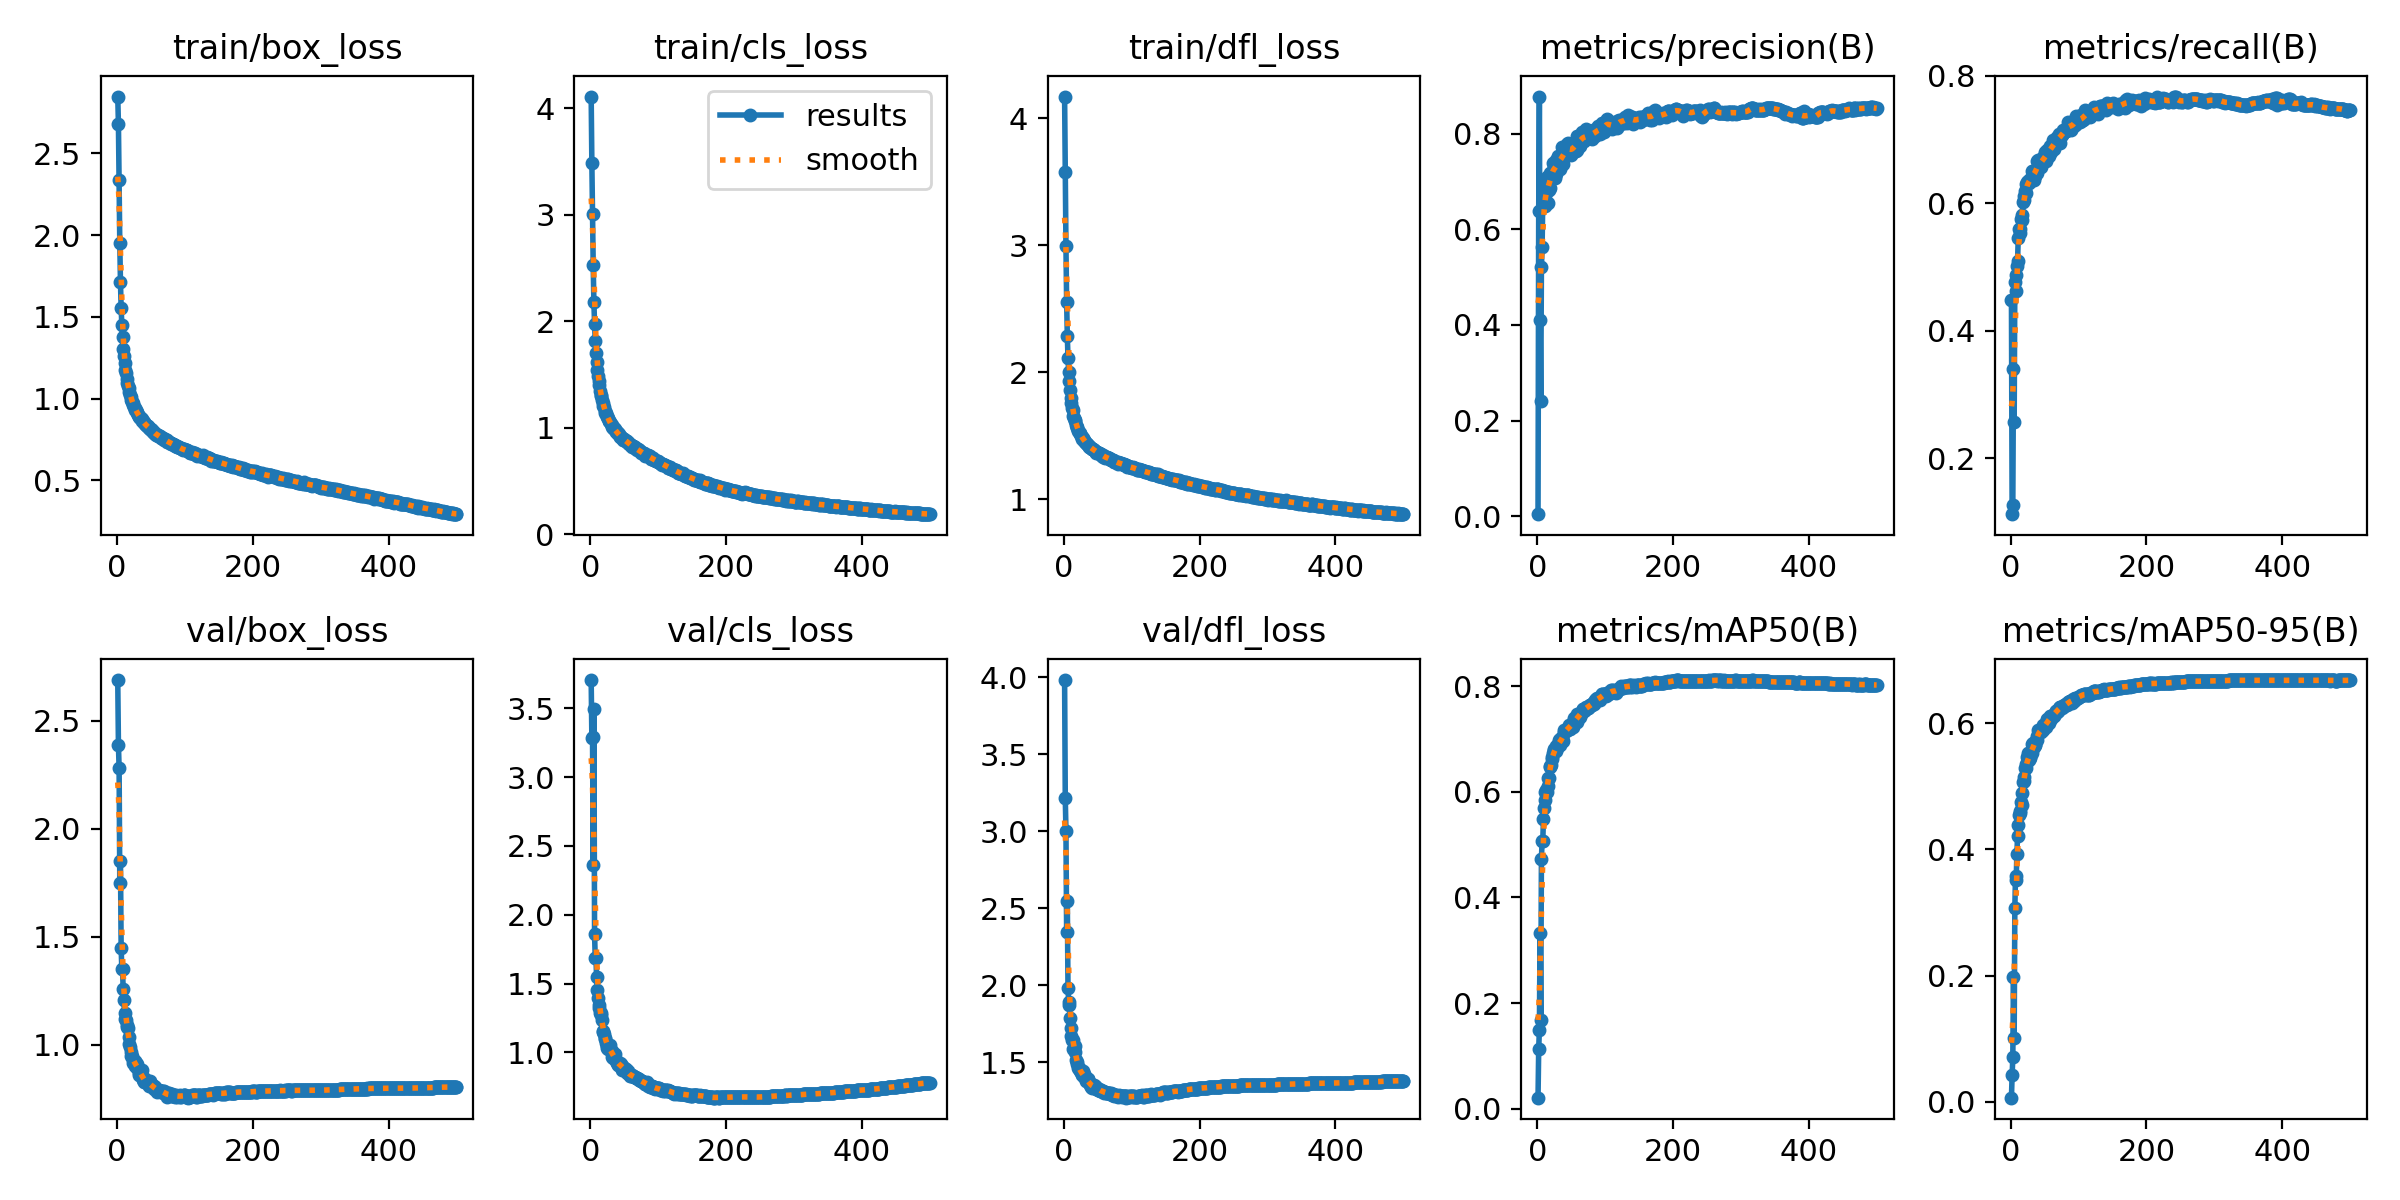

Data behind this chart, as committed beside it:
epoch, train/box_loss, train/cls_loss, train/dfl_loss, metrics/precision(B), metrics/recall(B), metrics/mAP50(B), metrics/mAP50-95(B), val/box_loss, val/cls_loss, val/dfl_loss, lr/pg0, lr/pg1, lr/pg2
1, 2.847, 4.111, 4.173, 0.00431, 0.4472, 0.02078, 0.00635, 2.688, 3.707, 3.981, 0.00332, 0.00332, 0.00332
2, 2.679, 3.489, 3.576, 0.6386, 0.1119, 0.1134, 0.04254, 2.389, 3.285, 3.216, 0.00664, 0.00664, 0.00664
3, 2.336, 3.005, 2.993, 0.8777, 0.1263, 0.1486, 0.07012, 2.281, 3.29, 3.001, 0.009947, 0.009947, 0.009947
4, 1.951, 2.525, 2.555, 0.4106, 0.3393, 0.3327, 0.1975, 1.75, 2.361, 2.348, 0.009941, 0.009941, 0.009941
5, 1.713, 2.179, 2.286, 0.2414, 0.257, 0.1679, 0.1016, 1.85, 3.499, 2.547, 0.009921, 0.009921, 0.009921
6, 1.556, 1.974, 2.112, 0.5203, 0.4766, 0.4727, 0.3076, 1.448, 1.857, 1.984, 0.009901, 0.009901, 0.009901
7, 1.45, 1.814, 2.001, 0.5624, 0.4869, 0.5075, 0.358, 1.352, 1.682, 1.894, 0.009881, 0.009881, 0.009881
8, 1.376, 1.702, 1.927, 0.6622, 0.4615, 0.5075, 0.352, 1.353, 1.685, 1.873, 0.009861, 0.009861, 0.009861
9, 1.302, 1.617, 1.855, 0.6819, 0.5006, 0.549, 0.3928, 1.257, 1.548, 1.789, 0.009842, 0.009842, 0.009842
10, 1.258, 1.541, 1.797, 0.6966, 0.509, 0.5693, 0.4211, 1.208, 1.452, 1.721, 0.009822, 0.009822, 0.009822
11, 1.219, 1.489, 1.759, 0.6494, 0.5451, 0.5849, 0.4388, 1.149, 1.396, 1.67, 0.009802, 0.009802, 0.009802
12, 1.176, 1.435, 1.721, 0.6586, 0.5599, 0.5996, 0.4542, 1.122, 1.343, 1.645, 0.009782, 0.009782, 0.009782
13, 1.159, 1.401, 1.701, 0.6753, 0.5601, 0.6029, 0.4577, 1.117, 1.324, 1.645, 0.009762, 0.009762, 0.009762
14, 1.123, 1.345, 1.658, 0.7101, 0.5524, 0.5997, 0.4605, 1.082, 1.287, 1.589, 0.009743, 0.009743, 0.009743
15, 1.097, 1.308, 1.638, 0.6984, 0.5753, 0.6267, 0.4755, 1.094, 1.27, 1.593, 0.009723, 0.009723, 0.009723
16, 1.078, 1.299, 1.623, 0.6545, 0.573, 0.6118, 0.4704, 1.078, 1.285, 1.608, 0.009703, 0.009703, 0.009703
17, 1.064, 1.258, 1.612, 0.6829, 0.5816, 0.6258, 0.4887, 1.036, 1.235, 1.565, 0.009683, 0.009683, 0.009683
18, 1.04, 1.228, 1.582, 0.7179, 0.6025, 0.6498, 0.507, 1.006, 1.156, 1.516, 0.009663, 0.009663, 0.009663
19, 1.022, 1.205, 1.571, 0.6873, 0.6051, 0.6477, 0.5087, 0.9904, 1.147, 1.505, 0.009644, 0.009644, 0.009644
20, 1.012, 1.192, 1.56, 0.7095, 0.6116, 0.6505, 0.515, 0.966, 1.133, 1.49, 0.009624, 0.009624, 0.009624
21, 0.9947, 1.161, 1.535, 0.7209, 0.6191, 0.6624, 0.5292, 0.9468, 1.096, 1.466, 0.009604, 0.009604, 0.009604
22, 0.9813, 1.143, 1.527, 0.7176, 0.6156, 0.6656, 0.5297, 0.9487, 1.103, 1.46, 0.009584, 0.009584, 0.009584
23, 0.976, 1.135, 1.522, 0.7385, 0.6308, 0.6742, 0.5357, 0.9299, 1.071, 1.456, 0.009564, 0.009564, 0.009564
24, 0.9638, 1.111, 1.514, 0.7323, 0.6335, 0.6809, 0.547, 0.9149, 1.049, 1.442, 0.009545, 0.009545, 0.009545
25, 0.9469, 1.103, 1.499, 0.7374, 0.6314, 0.6787, 0.5456, 0.9142, 1.034, 1.438, 0.009525, 0.009525, 0.009525
26, 0.9439, 1.091, 1.492, 0.7078, 0.6352, 0.6802, 0.5534, 0.9039, 1.025, 1.42, 0.009505, 0.009505, 0.009505
27, 0.9315, 1.066, 1.476, 0.7165, 0.6319, 0.6781, 0.5423, 0.9266, 1.039, 1.423, 0.009485, 0.009485, 0.009485
28, 0.9286, 1.059, 1.481, 0.7448, 0.635, 0.6862, 0.5464, 0.9174, 1.037, 1.443, 0.009465, 0.009465, 0.009465
29, 0.9211, 1.051, 1.466, 0.7257, 0.6377, 0.683, 0.5457, 0.9098, 1.05, 1.422, 0.009446, 0.009446, 0.009446
30, 0.9139, 1.034, 1.461, 0.7542, 0.6355, 0.6886, 0.5554, 0.8949, 1.009, 1.406, 0.009426, 0.009426, 0.009426
31, 0.9005, 1.026, 1.453, 0.7384, 0.639, 0.6899, 0.553, 0.8939, 1.012, 1.414, 0.009406, 0.009406, 0.009406
32, 0.8919, 1.007, 1.445, 0.7456, 0.651, 0.6979, 0.5677, 0.8616, 0.9642, 1.377, 0.009386, 0.009386, 0.009386
33, 0.8905, 1.002, 1.442, 0.7456, 0.651, 0.7004, 0.5681, 0.8706, 0.9586, 1.39, 0.009366, 0.009366, 0.009366
34, 0.8824, 0.9863, 1.43, 0.7261, 0.637, 0.6894, 0.5618, 0.8652, 0.9711, 1.383, 0.009347, 0.009347, 0.009347
35, 0.8792, 0.9982, 1.429, 0.7479, 0.6441, 0.695, 0.5663, 0.8727, 0.9861, 1.39, 0.009327, 0.009327, 0.009327
36, 0.8749, 0.9902, 1.427, 0.7522, 0.6425, 0.6994, 0.5656, 0.8841, 0.9843, 1.395, 0.009307, 0.009307, 0.009307
37, 0.8608, 0.9686, 1.414, 0.7723, 0.6519, 0.7033, 0.5729, 0.8523, 0.9343, 1.372, 0.009287, 0.009287, 0.009287
38, 0.8653, 0.9619, 1.413, 0.7367, 0.6468, 0.6964, 0.5741, 0.8384, 0.9458, 1.358, 0.009267, 0.009267, 0.009267
39, 0.8572, 0.9568, 1.407, 0.7599, 0.6654, 0.7134, 0.5806, 0.8452, 0.9225, 1.356, 0.009248, 0.009248, 0.009248
40, 0.8524, 0.9523, 1.401, 0.762, 0.6683, 0.7178, 0.5899, 0.8288, 0.9046, 1.343, 0.009228, 0.009228, 0.009228
41, 0.8437, 0.9374, 1.397, 0.7599, 0.6626, 0.7157, 0.5855, 0.8266, 0.9156, 1.337, 0.009208, 0.009208, 0.009208
42, 0.8386, 0.9423, 1.398, 0.7603, 0.658, 0.7145, 0.5873, 0.8301, 0.9117, 1.353, 0.009188, 0.009188, 0.009188
43, 0.8374, 0.9266, 1.391, 0.7793, 0.6623, 0.7193, 0.5876, 0.8333, 0.9222, 1.345, 0.009168, 0.009168, 0.009168
44, 0.8318, 0.9166, 1.388, 0.7653, 0.6645, 0.7177, 0.5869, 0.8239, 0.8987, 1.347, 0.009149, 0.009149, 0.009149
45, 0.8287, 0.916, 1.385, 0.7811, 0.657, 0.7187, 0.5883, 0.8311, 0.9167, 1.352, 0.009129, 0.009129, 0.009129
46, 0.8315, 0.9073, 1.382, 0.7619, 0.6632, 0.7192, 0.5893, 0.8344, 0.8997, 1.347, 0.009109, 0.009109, 0.009109
47, 0.8203, 0.9029, 1.373, 0.7651, 0.673, 0.7274, 0.5971, 0.81, 0.8745, 1.326, 0.009089, 0.009089, 0.009089
48, 0.8153, 0.8862, 1.365, 0.7719, 0.6703, 0.7198, 0.5887, 0.8326, 0.8927, 1.343, 0.009069, 0.009069, 0.009069
49, 0.8165, 0.8931, 1.371, 0.7676, 0.668, 0.7274, 0.5951, 0.8157, 0.8884, 1.33, 0.00905, 0.00905, 0.00905
50, 0.8124, 0.8876, 1.366, 0.7562, 0.6799, 0.7258, 0.5964, 0.8094, 0.8756, 1.324, 0.00903, 0.00903, 0.00903
51, 0.8067, 0.8866, 1.362, 0.7693, 0.669, 0.7247, 0.5957, 0.8128, 0.8812, 1.321, 0.00901, 0.00901, 0.00901
52, 0.804, 0.8742, 1.366, 0.7622, 0.6658, 0.7236, 0.5938, 0.8124, 0.8762, 1.325, 0.00899, 0.00899, 0.00899
53, 0.7987, 0.872, 1.357, 0.777, 0.6767, 0.7326, 0.6048, 0.804, 0.8616, 1.318, 0.00897, 0.00897, 0.00897
54, 0.7941, 0.8734, 1.357, 0.7677, 0.683, 0.7399, 0.6067, 0.798, 0.852, 1.315, 0.008951, 0.008951, 0.008951
55, 0.7932, 0.8598, 1.351, 0.7774, 0.6815, 0.7329, 0.6027, 0.8084, 0.8635, 1.321, 0.008931, 0.008931, 0.008931
56, 0.7843, 0.8544, 1.343, 0.7788, 0.674, 0.7345, 0.6008, 0.8028, 0.8515, 1.317, 0.008911, 0.008911, 0.008911
57, 0.7834, 0.8523, 1.345, 0.7634, 0.6833, 0.734, 0.6062, 0.7963, 0.8395, 1.312, 0.008891, 0.008891, 0.008891
58, 0.7793, 0.8419, 1.333, 0.7955, 0.6901, 0.7481, 0.6116, 0.7941, 0.829, 1.311, 0.008871, 0.008871, 0.008871
59, 0.7808, 0.8422, 1.338, 0.767, 0.6798, 0.7327, 0.6076, 0.7812, 0.8276, 1.3, 0.008852, 0.008852, 0.008852
60, 0.781, 0.8349, 1.335, 0.7889, 0.6878, 0.7454, 0.6119, 0.7932, 0.8338, 1.31, 0.008832, 0.008832, 0.008832
... 440 more rows
